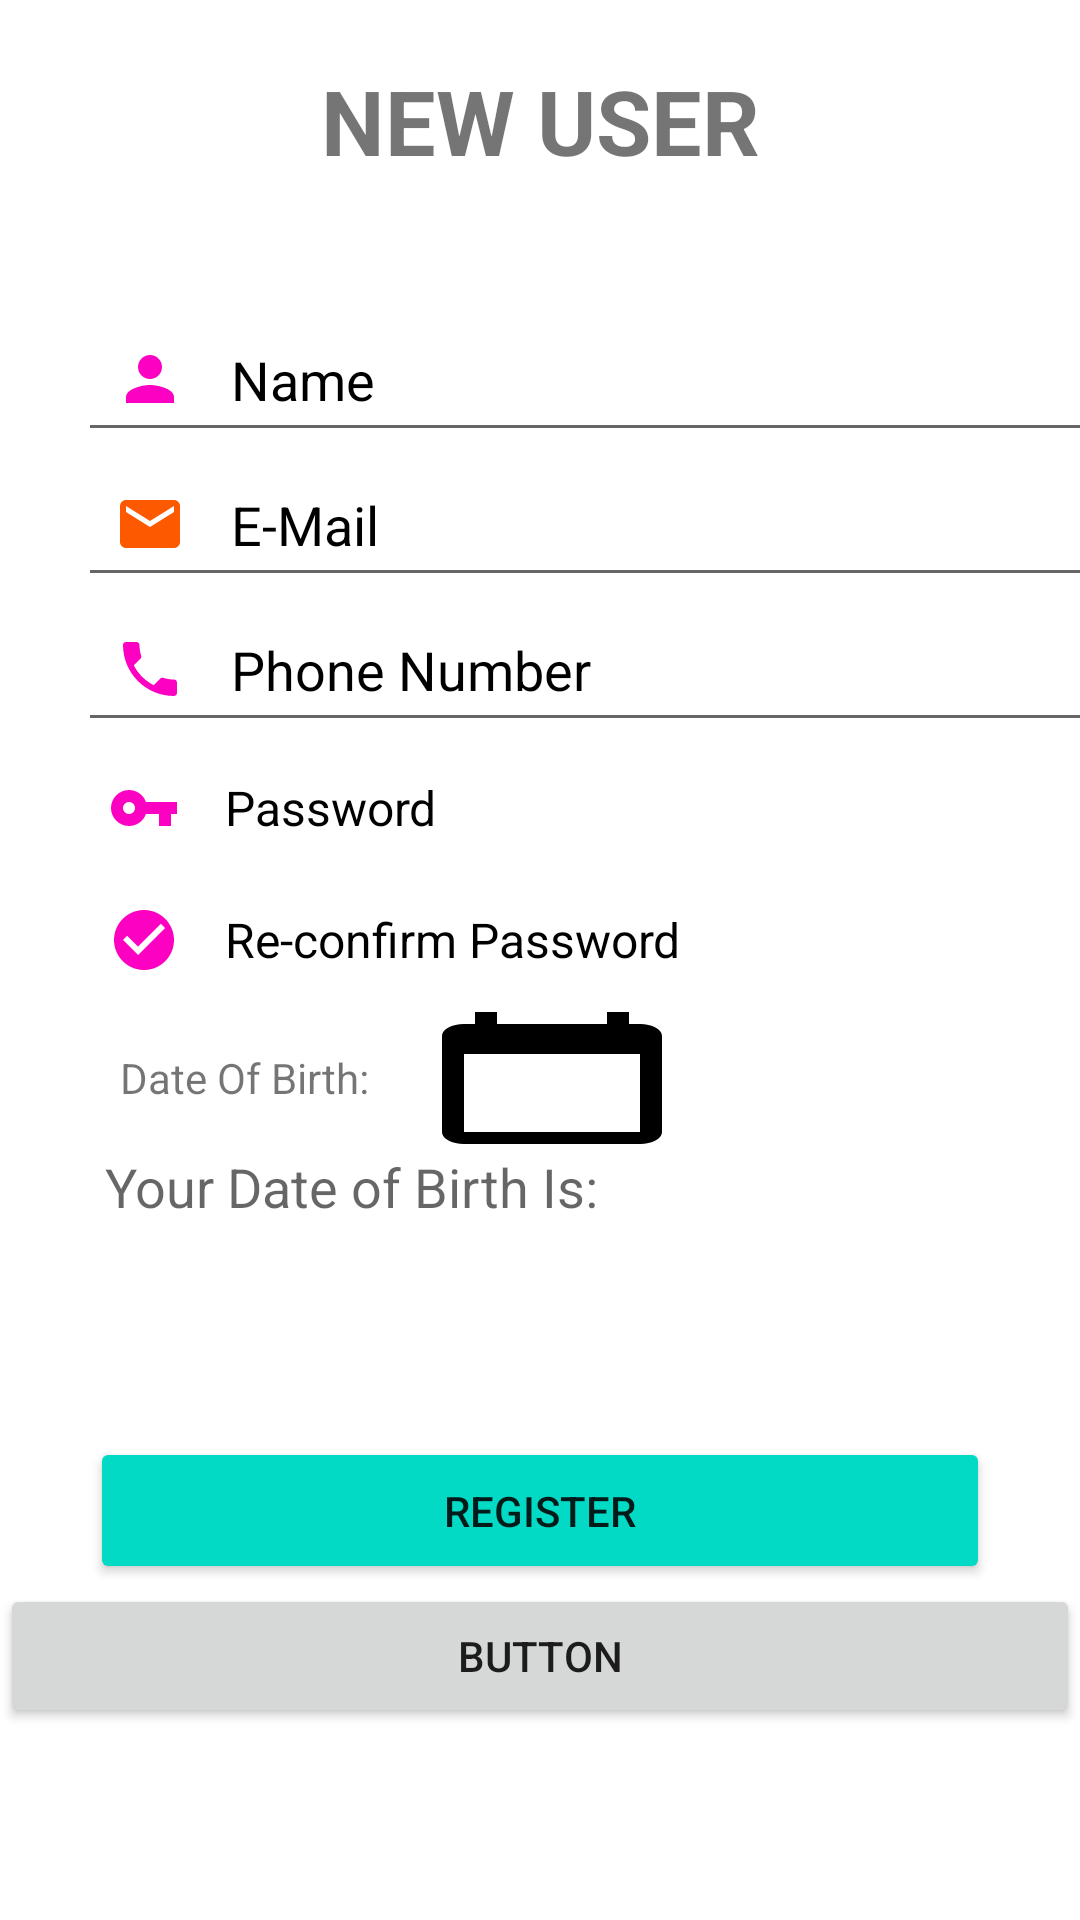

Reconstruct the res/layout file that produces this screen, plus the resources it refers to.
<!-- AndroidManifest.xml: application theme Theme.RoomRental -->
<!-- res/layout/activity_newuser.xml -->
<?xml version="1.0" encoding="utf-8"?>
<RelativeLayout xmlns:android="http://schemas.android.com/apk/res/android"
    xmlns:app="http://schemas.android.com/apk/res-auto"
    xmlns:tools="http://schemas.android.com/tools"
    android:layout_width="match_parent"
    android:layout_height="match_parent"
    android:background="@drawable/signback"
    tools:context=".Newuser">

    <LinearLayout
        android:layout_width="match_parent"
        android:layout_height="wrap_content"
        android:orientation="vertical">

        <LinearLayout
            android:layout_width="match_parent"
            android:layout_height="wrap_content"
            android:layout_centerInParent="true"
            android:orientation="vertical">

            <TextView
                android:layout_width="fill_parent"
                android:layout_height="match_parent"
                android:gravity="center"
                android:padding="20dp"
                android:text="NEW USER"
                android:textSize="30sp"
                android:textStyle="bold" />

            <EditText
                android:id="@+id/nameofperson"
                android:layout_width="340dp"
                android:layout_height="wrap_content"
                android:layout_marginLeft="26sp"
                android:layout_marginTop="22dp"
                android:drawableLeft="@drawable/person"
                android:drawablePadding="15dp"
                android:gravity="center_vertical"
                android:hint="Name"
                android:inputType="textPersonName"
                android:padding="12dp"
                android:singleLine="true"
                android:textColor="@color/teal_200"
                android:textColorHint="@color/black" />

            <EditText
                android:id="@+id/mailid"
                android:layout_width="340dp"
                android:layout_height="wrap_content"
                android:layout_marginLeft="26sp"
                android:drawableLeft="@drawable/ic_baseline_email_24"
                android:drawablePadding="15dp"
                android:gravity="center_vertical"
                android:hint="E-Mail"
                android:inputType="textPersonName"
                android:padding="12dp"
                android:textColor="@color/teal_200"
                android:textColorHint="@color/black" />

            <EditText
                android:layout_width="340dp"
                android:layout_height="wrap_content"
                android:layout_gravity="center_vertical"
                android:layout_marginLeft="26sp"
                android:drawableLeft="@drawable/ic_baseline_phone_24"
                android:drawablePadding="15dp"
                android:hint="Phone Number"

                android:inputType="phone"
                android:padding="12dp"
                android:textColor="@color/teal_200"
                android:textColorHint="@color/black" />

            <EditText
                android:id="@+id/login_password"
                android:layout_width="340dp"
                android:layout_height="wrap_content"
                android:layout_marginLeft="26sp"
                android:background="@android:color/transparent"
                android:drawableLeft="@drawable/password2"
                android:drawablePadding="15dp"
                android:gravity="center_vertical"
                android:hint="Password"
                android:inputType="textPassword"
                android:padding="10dp"
                android:singleLine="true"
                android:textColor="@color/teal_200"
                android:textColorHint="@color/black"
                android:textSize="16sp" />

            <EditText
                android:id="@+id/login_passwordconfirm"
                android:layout_width="340dp"
                android:layout_height="wrap_content"
                android:layout_marginLeft="26sp"
                android:background="@android:color/transparent"
                android:drawableLeft="@drawable/check"
                android:drawablePadding="15dp"
                android:gravity="center_vertical"
                android:hint="Re-confirm Password"
                android:inputType="text"
                android:padding="10dp"
                android:singleLine="true"
                android:textColor="@color/teal_200"
                android:textColorHint="@color/black"
                android:textSize="16sp" />
        </LinearLayout>

        <LinearLayout
            android:layout_width="match_parent"
            android:layout_height="match_parent"
            android:orientation="horizontal">

            <TextView
                android:layout_width="100dp"
                android:layout_height="wrap_content"
                android:layout_marginLeft="40sp"
                android:text="Date Of Birth: " />

            <Button
                android:id="@+id/button1"
                android:layout_width="wrap_content"
                android:layout_height="wrap_content"
                android:layout_alignParentTop="true"
                android:layout_centerHorizontal="true"
                android:background="@drawable/ic_baseline_calendar_today_24"
                android:onClick="setDate"
                app:backgroundTint="@color/black" />


        </LinearLayout>

        <TextView
            android:id="@+id/textView2"
            android:layout_width="fill_parent"
            android:layout_height="match_parent"
            android:layout_below="@+id/button1"
            android:layout_gravity="center_vertical"
            android:layout_marginLeft="35sp"
            android:layout_toLeftOf="@+id/button1"
            android:text="@string/date_view_set"
            android:textAppearance="?android:attr/textAppearanceMedium" />

        <TextView
            android:id="@+id/textView3"
            android:layout_width="wrap_content"
            android:layout_height="wrap_content"
            android:layout_below="@+id/textView2"
            android:layout_alignRight="@+id/button1"
            android:layout_marginLeft="50dp"
            android:layout_marginTop="2dp"
            android:text="@string/date_selected"
            android:textAppearance="?android:attr/textAppearanceMedium" />

        <Button
            android:layout_width="300dp"
            android:layout_height="match_parent"
            android:layout_gravity="center"
            android:layout_marginTop="45dp"
            android:backgroundTint="@color/teal_200"
            android:padding="15dp"
            android:text="Register" />

        <Button
            android:id="@+id/button3"
            android:layout_width="match_parent"
            android:layout_height="wrap_content"
            android:layout_alignParentStart="true"
            android:text="Button" />

        <TextView
            android:layout_width="wrap_content"
            android:layout_height="wrap_content"
            android:layout_gravity="center"
            android:layout_marginTop="20dp"
            android:padding="20dp"
            android:text="Already Have An Account?"
            android:textSize="20sp" />

        <TextView
            android:id="@+id/loginagain"
            android:layout_width="wrap_content"
            android:layout_height="wrap_content"
            android:layout_gravity="center"
            android:text="Login Here"
            android:textColor="@color/purple_200"
            android:textSize="22dp" />
    </LinearLayout>


</RelativeLayout>
<!-- resources referenced by this layout -->
<resources>
  <!-- drawable check (drawable) -->
  <vector android:height="24dp" android:tint="#FD01C2"
      android:viewportHeight="24" android:viewportWidth="24"
      android:width="24dp" xmlns:android="http://schemas.android.com/apk/res/android">
      <path android:fillColor="@android:color/white" android:pathData="M12,2C6.48,2 2,6.48 2,12s4.48,10 10,10 10,-4.48 10,-10S17.52,2 12,2zM10,17l-5,-5 1.41,-1.41L10,14.17l7.59,-7.59L19,8l-9,9z"/>
  </vector>
  <!-- drawable ic_baseline_calendar_today_24 (drawable) -->
  <vector android:height="24dp" android:tint="#121112"
      android:viewportHeight="24" android:viewportWidth="24"
      android:width="24dp" xmlns:android="http://schemas.android.com/apk/res/android">
      <path android:fillColor="@android:color/white" android:pathData="M20,3h-1L19,1h-2v2L7,3L7,1L5,1v2L4,3c-1.1,0 -2,0.9 -2,2v16c0,1.1 0.9,2 2,2h16c1.1,0 2,-0.9 2,-2L22,5c0,-1.1 -0.9,-2 -2,-2zM20,21L4,21L4,8h16v13z"/>
  </vector>
  <!-- drawable ic_baseline_email_24 (drawable) -->
  <vector android:height="24dp" android:tint="#FD5901"
      android:viewportHeight="24" android:viewportWidth="24"
      android:width="24dp" xmlns:android="http://schemas.android.com/apk/res/android">
      <path android:fillColor="@android:color/white" android:pathData="M20,4L4,4c-1.1,0 -1.99,0.9 -1.99,2L2,18c0,1.1 0.9,2 2,2h16c1.1,0 2,-0.9 2,-2L22,6c0,-1.1 -0.9,-2 -2,-2zM20,8l-8,5 -8,-5L4,6l8,5 8,-5v2z"/>
  </vector>
  <!-- drawable ic_baseline_phone_24 (drawable) -->
  <vector android:height="24dp" android:tint="#FD01C2"
      android:viewportHeight="24" android:viewportWidth="24"
      android:width="24dp" xmlns:android="http://schemas.android.com/apk/res/android">
      <path android:fillColor="@android:color/white" android:pathData="M6.62,10.79c1.44,2.83 3.76,5.14 6.59,6.59l2.2,-2.2c0.27,-0.27 0.67,-0.36 1.02,-0.24 1.12,0.37 2.33,0.57 3.57,0.57 0.55,0 1,0.45 1,1V20c0,0.55 -0.45,1 -1,1 -9.39,0 -17,-7.61 -17,-17 0,-0.55 0.45,-1 1,-1h3.5c0.55,0 1,0.45 1,1 0,1.25 0.2,2.45 0.57,3.57 0.11,0.35 0.03,0.74 -0.25,1.02l-2.2,2.2z"/>
  </vector>
  <!-- drawable password2 (drawable) -->
  <vector android:height="24dp" android:tint="#FD01C2"
      android:viewportHeight="24" android:viewportWidth="24"
      android:width="24dp" xmlns:android="http://schemas.android.com/apk/res/android">
      <path android:fillColor="@android:color/white" android:pathData="M12.65,10C11.83,7.67 9.61,6 7,6c-3.31,0 -6,2.69 -6,6s2.69,6 6,6c2.61,0 4.83,-1.67 5.65,-4H17v4h4v-4h2v-4H12.65zM7,14c-1.1,0 -2,-0.9 -2,-2s0.9,-2 2,-2 2,0.9 2,2 -0.9,2 -2,2z"/>
  </vector>
  <!-- drawable person (drawable) -->
  <vector android:height="24dp" android:tint="#FD01C2"
      android:viewportHeight="24" android:viewportWidth="24"
      android:width="24dp" xmlns:android="http://schemas.android.com/apk/res/android">
      <path android:fillColor="@android:color/white" android:pathData="M12,12c2.21,0 4,-1.79 4,-4s-1.79,-4 -4,-4 -4,1.79 -4,4 1.79,4 4,4zM12,14c-2.67,0 -8,1.34 -8,4v2h16v-2c0,-2.66 -5.33,-4 -8,-4z"/>
  </vector>
  <string name="date_selected" />
  <string name="date_view_set">Your Date of Birth Is: </string>
  <style name="Theme.RoomRental" parent="Theme.MaterialComponents.DayNight.NoActionBar">
          
          <item name="colorPrimary">@color/purple_500</item>
          <item name="colorPrimaryVariant">@color/purple_700</item>
          <item name="colorOnPrimary">@color/white</item>
          
          <item name="colorSecondary">@color/teal_200</item>
          <item name="colorSecondaryVariant">@color/teal_700</item>
          <item name="colorOnSecondary">@color/black</item>
          
          <item name="android:statusBarColor" tools:targetApi="l">?attr/colorPrimaryVariant</item>
          
      </style>
  <!-- not gathered from this repository: default colours our renderer supplied (Android Studio template values) -->
  <color name="purple_200">#FFBB86FC</color>
  <color name="purple_500">#FF6200EE</color>
  <color name="purple_700">#FF3700B3</color>
  <color name="teal_200">#FF03DAC5</color>
  <color name="teal_700">#FF018786</color>
  <color name="black">#FF000000</color>
  <color name="white">#FFFFFFFF</color>
</resources>
